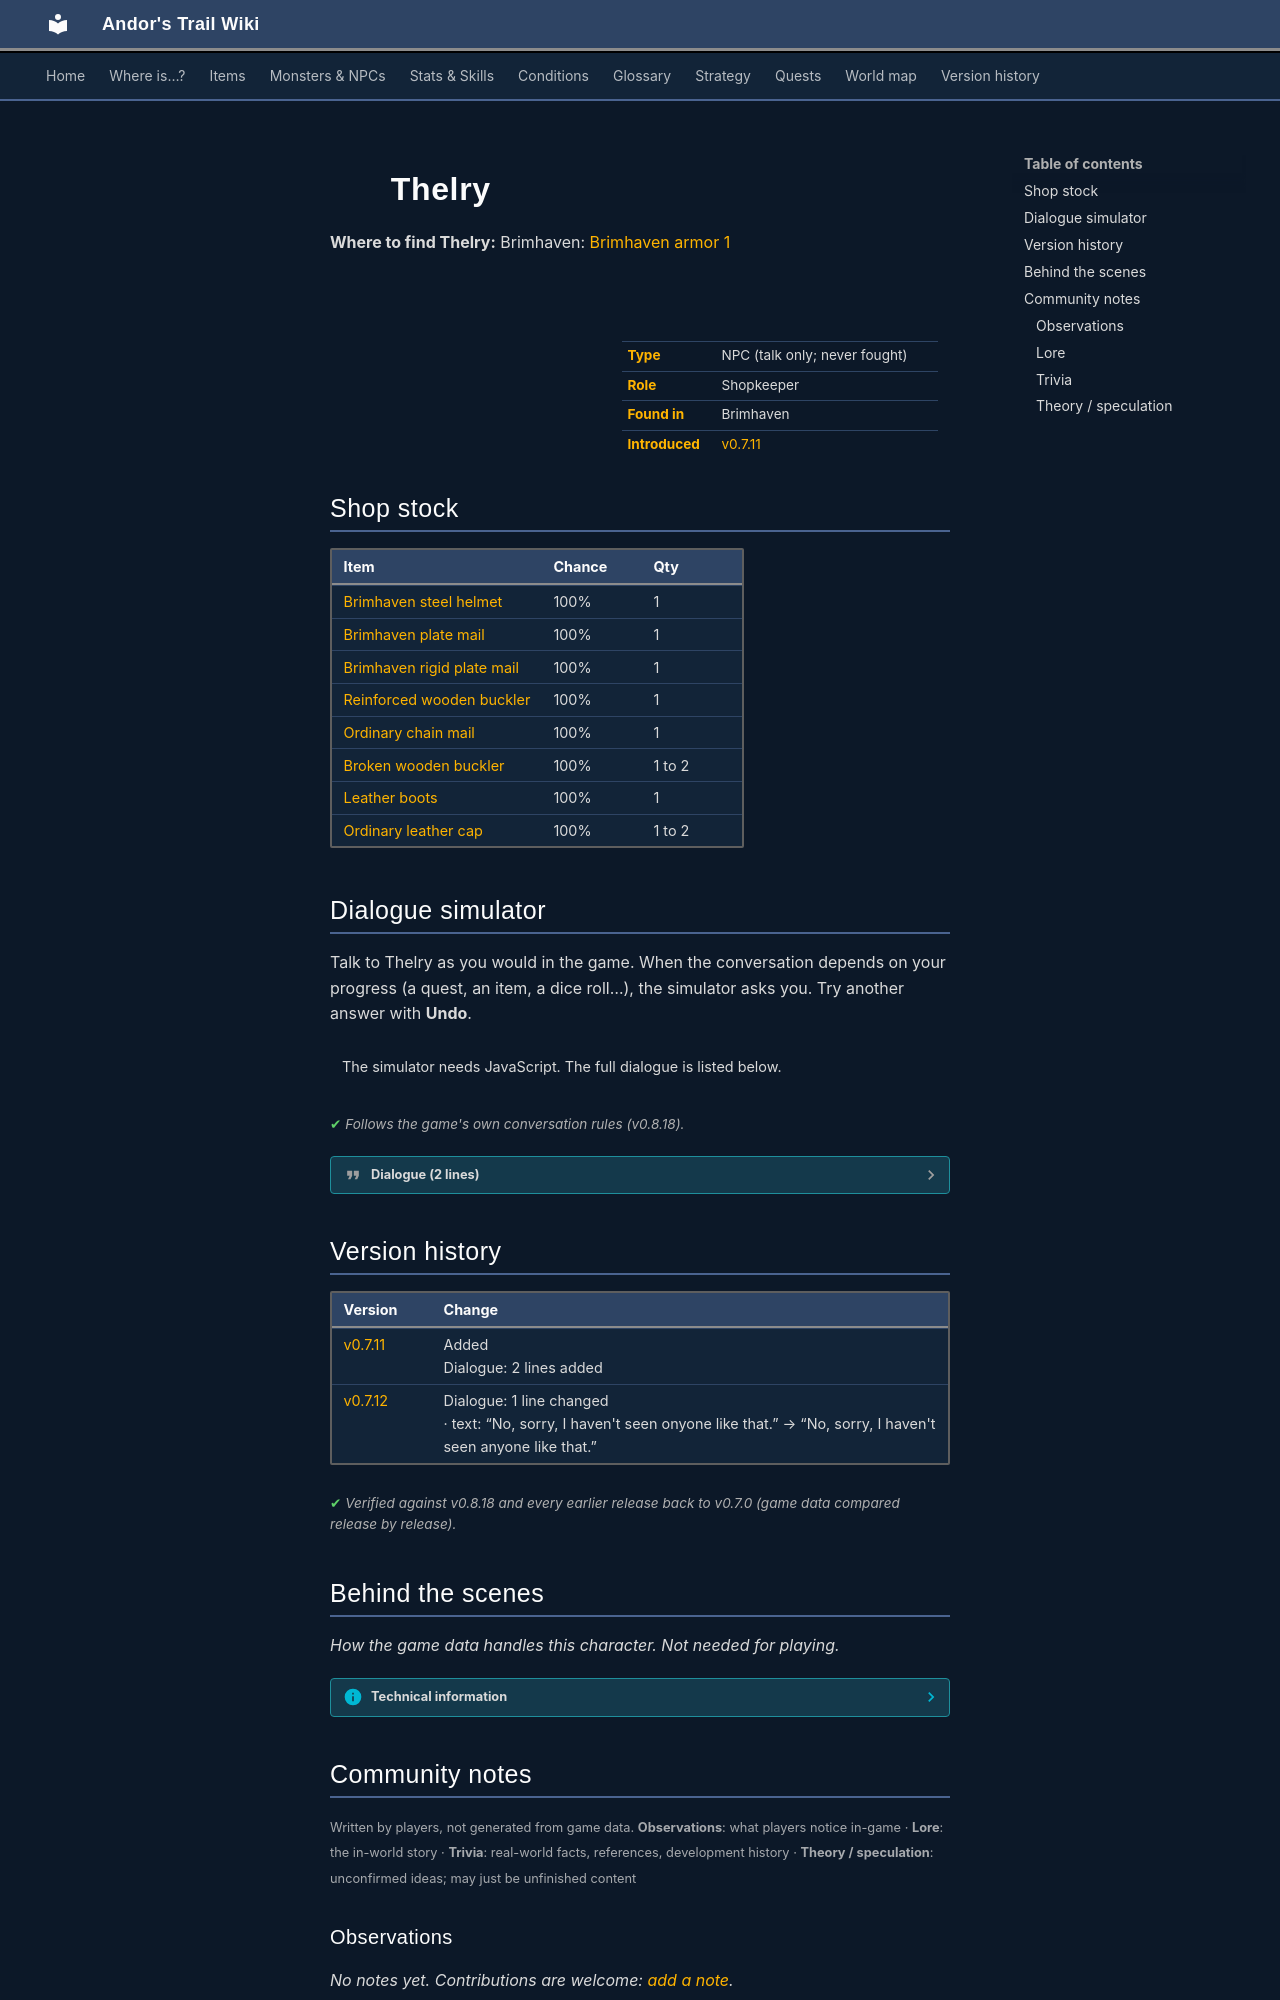

repository: asdfghjkl628/Andor-s-Trail-Wikiiii · page: monsters/thelry/index.html · generator: mkdocs

---
description: "Thelry is a non-player character (NPC) in Andor's Trail, found in Brimhaven. Shopkeeper."
---

# ![](../assets/icons/monsters/monsters_ld1_133.png){ .sprite } Thelry

**Where to find Thelry:** Brimhaven: [Brimhaven armor 1](../maps/brimhaven_armor1.md#pin-npc-thelry)

<div class="infobox" markdown>

<p class="ib-img"><img class="sprite" src="../../assets/icons/monsters/monsters_ld1_133.png" alt=""></p>

| | |
|---|---|
| **Type** | NPC (talk only; never fought) |
| **Role** | Shopkeeper |
| **Found in** | Brimhaven |
| **Introduced** | [v0.7.11](../versions/0.7.11.md) |

</div>

## Shop stock

| Item | Chance | Qty |
|---|---|---|
| [Brimhaven steel helmet](../items/brimhaven_steel_helmet.md) | 100% | 1 |
| [Brimhaven plate mail](../items/brimhaven_plate_mail1.md) | 100% | 1 |
| [Brimhaven rigid plate mail](../items/brimhaven_plate_mail2.md) | 100% | 1 |
| [Reinforced wooden buckler](../items/shield3.md) | 100% | 1 |
| [Ordinary chain mail](../items/armor_chain2.md) | 100% | 1 |
| [Broken wooden buckler](../items/broken_buckler.md) | 100% | 1 to 2 |
| [Leather boots](../items/boots1.md) | 100% | 1 |
| [Ordinary leather cap](../items/hat_leather1.md) | 100% | 1 to 2 |

## Dialogue simulator

Talk to Thelry as you would in the game. When the conversation depends on your progress (a quest, an item, a dice roll…), the simulator asks you. Try another answer with **Undo**.

<div class="dlg-sim" data-src="../../assets/dialogue/thelry_0.json" data-npc="Thelry" markdown="0"><noscript>The simulator needs JavaScript. The full dialogue is listed below.</noscript></div>

<p class="verified">Follows the game's own conversation rules (v0.8.18).</p>

??? quote "Dialogue (2 lines)"

    *Exactly as in the game files. Each line appears once; links jump to where a choice leads.*

    <span id="d-thelry_0"></span>**`thelry_0`** Thelry: “Hi kid. I'm Thelry, the local armorer. You are too young to need armor though. If you need armor, then you are doing something which could get you hurt. Kids should stay at home, where it's safe.”

    - “I can handle myself. I'm from Crossglen, and I made it here OK. Please show me your wares.” → *shop opens*
    - “My father sent me out to look for by brother, Andor. He looks a bit like me. Have you seen him?” → [thelry_1](#d-thelry_1)
    - “If that's what you think then I won't buy anything from you.” → *conversation ends*

    <span id="d-thelry_1"></span>**`thelry_1`** Thelry: “No, sorry, I haven't seen anyone like that.”

    - “OK. Thanks. What do you have to sell?” → *shop opens*



## Version history

| Version | Change |
|---|---|
| [v0.7.11](../versions/0.7.11.md) | Added<br>Dialogue: 2 lines added |
| [v0.7.12](../versions/0.7.12.md) | Dialogue: 1 line changed<br>· text: “No, sorry, I haven't seen onyone like that.” → “No, sorry, I haven't seen anyone like that.” |

<p class="verified">Verified against v0.8.18 and every earlier release back to v0.7.0 (game data compared release by release).</p>


## Behind the scenes

*How the game data handles this character. Not needed for playing.*

??? info "Technical information"

    | | |
    |---|---|
    | Entry ID | `thelry` |
    | Type (wiki) | NPC |
    | Spawn group | `thelry` |
    | Loot table | `thelry` |
    | Conversation | `thelry_0` |
    | Faction | – |
    | Movement | – |
    | Icon | `monsters_ld1:133` |
    | Defined in | `res/raw/monsterlist_brimhaven.json` |

    Raw data:

    ```json
    {
     "id": "thelry",
     "name": "Thelry",
     "iconID": "monsters_ld1:133",
     "unique": 1,
     "monsterClass": "humanoid",
     "spawnGroup": "thelry",
     "phraseID": "thelry_0",
     "droplistID": "thelry"
    }
    ```


## Community notes

<small>Written by players, not generated from game data. **Observations**: what players notice in-game · **Lore**: the in-world story · **Trivia**: real-world facts, references, development history · **Theory / speculation**: unconfirmed ideas; may just be unfinished content</small>

### Observations

*No notes yet. Contributions are welcome: [add a note](https://github.com/asdfghjkl628/Andor-s-Trail-Wikiiii/new/main/notes/monsters?filename=thelry.md&value=%23%23%20Observations%0A%0A%3C%21--%20what%20players%20notice%20in-game%20--%3E%0A%0A%23%23%20Lore%0A%0A%3C%21--%20the%20in-world%20story%20--%3E%0A%0A%23%23%20Trivia%0A%0A%3C%21--%20real-world%20facts%2C%20references%2C%20development%20history%20--%3E%0A%0A%23%23%20Theory%20/%20speculation%0A%0A%3C%21--%20unconfirmed%20ideas%3B%20may%20just%20be%20unfinished%20content%20--%3E%0A).*

### Lore

*No notes yet. Contributions are welcome: [add a note](https://github.com/asdfghjkl628/Andor-s-Trail-Wikiiii/new/main/notes/monsters?filename=thelry.md&value=%23%23%20Observations%0A%0A%3C%21--%20what%20players%20notice%20in-game%20--%3E%0A%0A%23%23%20Lore%0A%0A%3C%21--%20the%20in-world%20story%20--%3E%0A%0A%23%23%20Trivia%0A%0A%3C%21--%20real-world%20facts%2C%20references%2C%20development%20history%20--%3E%0A%0A%23%23%20Theory%20/%20speculation%0A%0A%3C%21--%20unconfirmed%20ideas%3B%20may%20just%20be%20unfinished%20content%20--%3E%0A).*
